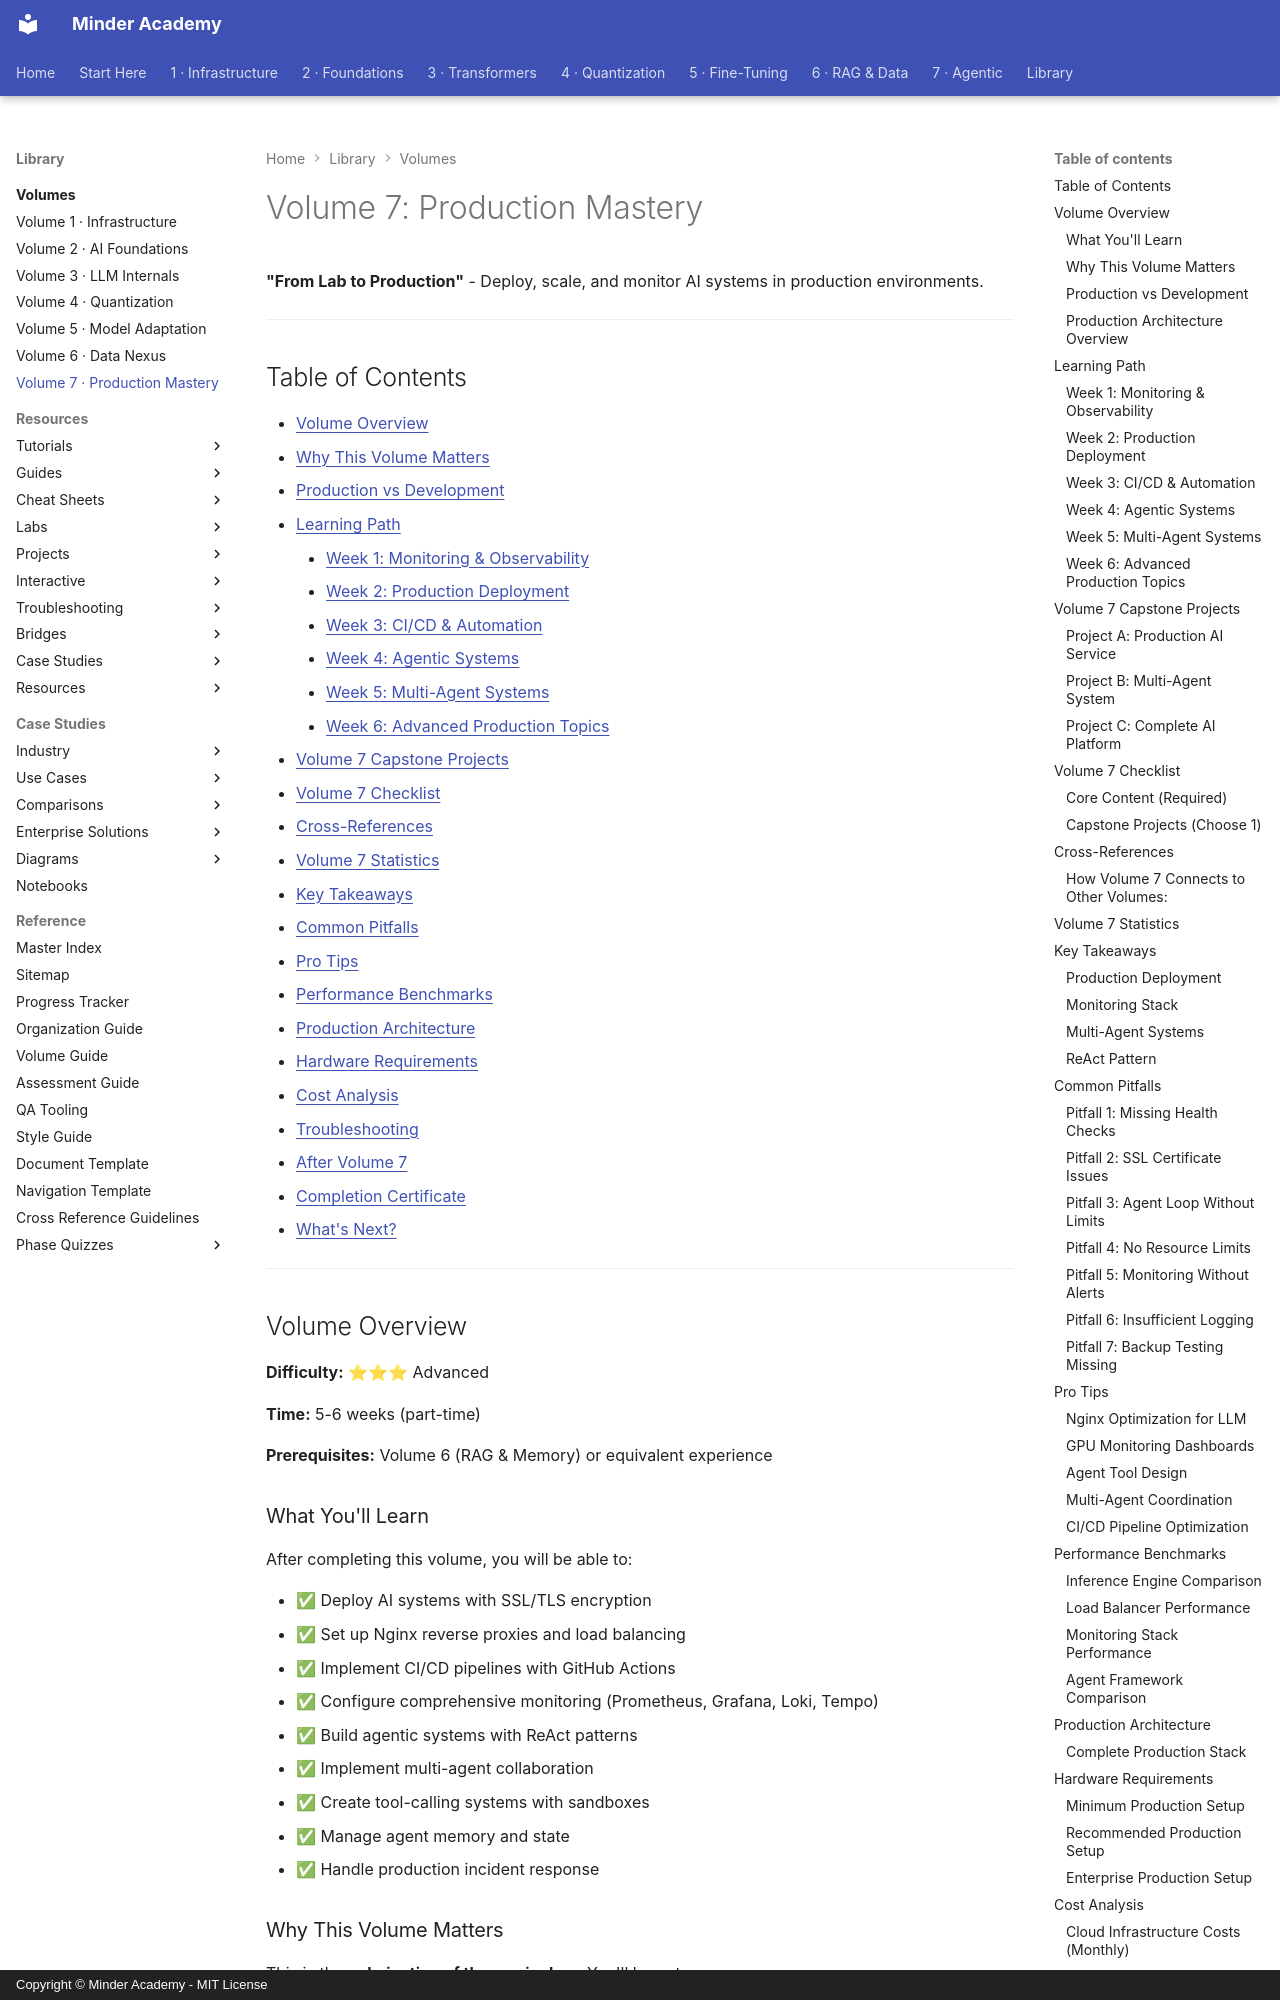

repository: minderhq/academy · page: volumes/VOLUME-7-Production-Mastery/index.html · generator: mkdocs · copyright: Copyright © Minder Academy - MIT License

---
Document ID: VOLUME-7
Title: "Volume 7: Production Mastery"
Last Updated: 2026-10-24
Status: Complete
Difficulty: Advanced
Tags: ['volume', 'agents', 'production', 'multi-agent']
---

# Volume 7: Production Mastery

**"From Lab to Production"** - Deploy, scale, and monitor AI systems in production environments.

---

## Table of Contents

- [Volume Overview](#volume-overview)
- [Why This Volume Matters](#why-this-volume-matters)
- [Production vs Development](#production-vs-development)
- [Learning Path](#learning-path)
    - [Week 1: Monitoring & Observability](#week-1-monitoring--observability)
    - [Week 2: Production Deployment](#week-2-production-deployment)
    - [Week 3: CI/CD & Automation](#week-3-cicd--automation)
    - [Week 4: Agentic Systems](#week-4-agentic-systems)
    - [Week 5: Multi-Agent Systems](#week-5-multi-agent-systems)
    - [Week 6: Advanced Production Topics](#week-6-advanced-production-topics)
- [Volume 7 Capstone Projects](#volume-7-capstone-projects)
- [Volume 7 Checklist](#volume-7-checklist)
- [Cross-References](#cross-references)
- [Volume 7 Statistics](#volume-7-statistics)
- [Key Takeaways](#key-takeaways)
- [Common Pitfalls](#common-pitfalls)
- [Pro Tips](#pro-tips)
- [Performance Benchmarks](#performance-benchmarks)
- [Production Architecture](#production-architecture)
- [Hardware Requirements](#hardware-requirements)
- [Cost Analysis](#cost-analysis)
- [Troubleshooting](#troubleshooting)
- [After Volume 7](#after-volume-7)
- [Completion Certificate](#completion-certificate)
- [What's Next?](#whats-next)

---

## Volume Overview

**Difficulty:** ⭐⭐⭐ Advanced

**Time:** 5-6 weeks (part-time)

**Prerequisites:** Volume 6 (RAG & Memory) or equivalent experience

### What You'll Learn

After completing this volume, you will be able to:

- ✅ Deploy AI systems with SSL/TLS encryption
- ✅ Set up Nginx reverse proxies and load balancing
- ✅ Implement CI/CD pipelines with GitHub Actions
- ✅ Configure comprehensive monitoring (Prometheus, Grafana, Loki, Tempo)
- ✅ Build agentic systems with ReAct patterns
- ✅ Implement multi-agent collaboration
- ✅ Create tool-calling systems with sandboxes
- ✅ Manage agent memory and state
- ✅ Handle production incident response
